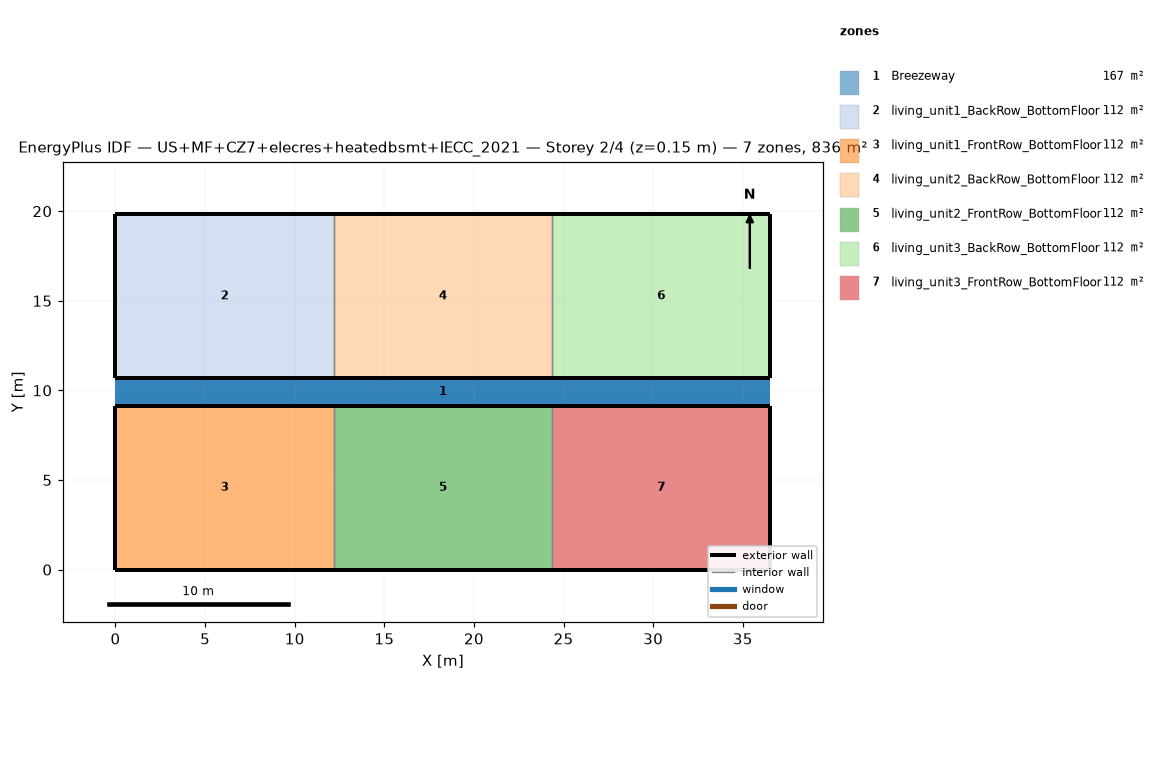
=== STOREY PLAN SPEC (per zone: floor XY polygon, exterior-wall plan segments, windows/doors) ===
zone 1: Breezeway  (167.0 m²)
  floor: (36.54, 9.16) (0.00, 9.16) (0.00, 10.68) (36.54, 10.68)
  floor: (36.54, 9.16) (0.00, 9.16) (0.00, 10.68) (36.54, 10.68)
  floor: (36.54, 9.16) (0.00, 9.16) (0.00, 10.68) (36.54, 10.68)
zone 2: living_unit1_BackRow_BottomFloor  (111.5 m²)
  floor: (12.18, 10.68) (0.00, 10.68) (0.00, 19.84) (12.18, 19.84)
  exterior wall: (0.00, 10.68) – (12.18, 10.68)  [12.2 m]
  exterior wall: (12.18, 19.84) – (0.00, 19.84)  [12.2 m]
  exterior wall: (0.00, 19.84) – (0.00, 10.68)  [9.2 m]
  interior walls: 1
zone 3: living_unit1_FrontRow_BottomFloor  (111.5 m²)
  floor: (12.18, 0.00) (0.00, 0.00) (0.00, 9.16) (12.18, 9.16)
  exterior wall: (0.00, 0.00) – (12.18, 0.00)  [12.2 m]
  exterior wall: (12.18, 9.16) – (0.00, 9.16)  [12.2 m]
  exterior wall: (0.00, 9.16) – (0.00, 0.00)  [9.2 m]
  interior walls: 1
zone 4: living_unit2_BackRow_BottomFloor  (111.5 m²)
  floor: (24.36, 10.68) (12.18, 10.68) (12.18, 19.84) (24.36, 19.84)
  exterior wall: (12.18, 10.68) – (24.36, 10.68)  [12.2 m]
  exterior wall: (24.36, 19.84) – (12.18, 19.84)  [12.2 m]
  interior walls: 2
zone 5: living_unit2_FrontRow_BottomFloor  (111.5 m²)
  floor: (24.36, 0.00) (12.18, 0.00) (12.18, 9.16) (24.36, 9.16)
  exterior wall: (12.18, 0.00) – (24.36, 0.00)  [12.2 m]
  exterior wall: (24.36, 9.16) – (12.18, 9.16)  [12.2 m]
  interior walls: 2
zone 6: living_unit3_BackRow_BottomFloor  (111.5 m²)
  floor: (36.54, 10.68) (24.36, 10.68) (24.36, 19.84) (36.54, 19.84)
  exterior wall: (24.36, 10.68) – (36.54, 10.68)  [12.2 m]
  exterior wall: (36.54, 10.68) – (36.54, 19.84)  [9.2 m]
  exterior wall: (36.54, 19.84) – (24.36, 19.84)  [12.2 m]
  interior walls: 1
zone 7: living_unit3_FrontRow_BottomFloor  (111.5 m²)
  floor: (36.54, 0.00) (24.36, 0.00) (24.36, 9.16) (36.54, 9.16)
  exterior wall: (24.36, 0.00) – (36.54, 0.00)  [12.2 m]
  exterior wall: (36.54, 0.00) – (36.54, 9.16)  [9.2 m]
  exterior wall: (36.54, 9.16) – (24.36, 9.16)  [12.2 m]
  interior walls: 1

=== DERIVED (storey summary) ===
Building: US+MF+CZ7+elecres+heatedbsmt+IECC_2021
Storey: 2 of 4  (floor level z = 0.15 m)
Storey gross floor area: 836.2 m²
Zones on this storey: 7
  - Breezeway: floor 167.0 m²
  - living_unit1_BackRow_BottomFloor: floor 111.5 m²; exterior wall 33.5 m (86.9 m²); WWR 0.0%
  - living_unit1_FrontRow_BottomFloor: floor 111.5 m²; exterior wall 33.5 m (86.9 m²); WWR 0.0%
  - living_unit2_BackRow_BottomFloor: floor 111.5 m²; exterior wall 24.4 m (63.1 m²); WWR 0.0%
  - living_unit2_FrontRow_BottomFloor: floor 111.5 m²; exterior wall 24.4 m (63.1 m²); WWR 0.0%
  - living_unit3_BackRow_BottomFloor: floor 111.5 m²; exterior wall 33.5 m (86.9 m²); WWR 0.0%
  - living_unit3_FrontRow_BottomFloor: floor 111.5 m²; exterior wall 33.5 m (86.9 m²); WWR 0.0%
Zone adjacency (shared interzone walls):
  - living_unit1_BackRow_BottomFloor ↔ living_unit2_BackRow_BottomFloor
  - living_unit1_FrontRow_BottomFloor ↔ living_unit2_FrontRow_BottomFloor
  - living_unit2_BackRow_BottomFloor ↔ living_unit3_BackRow_BottomFloor
  - living_unit2_FrontRow_BottomFloor ↔ living_unit3_FrontRow_BottomFloor